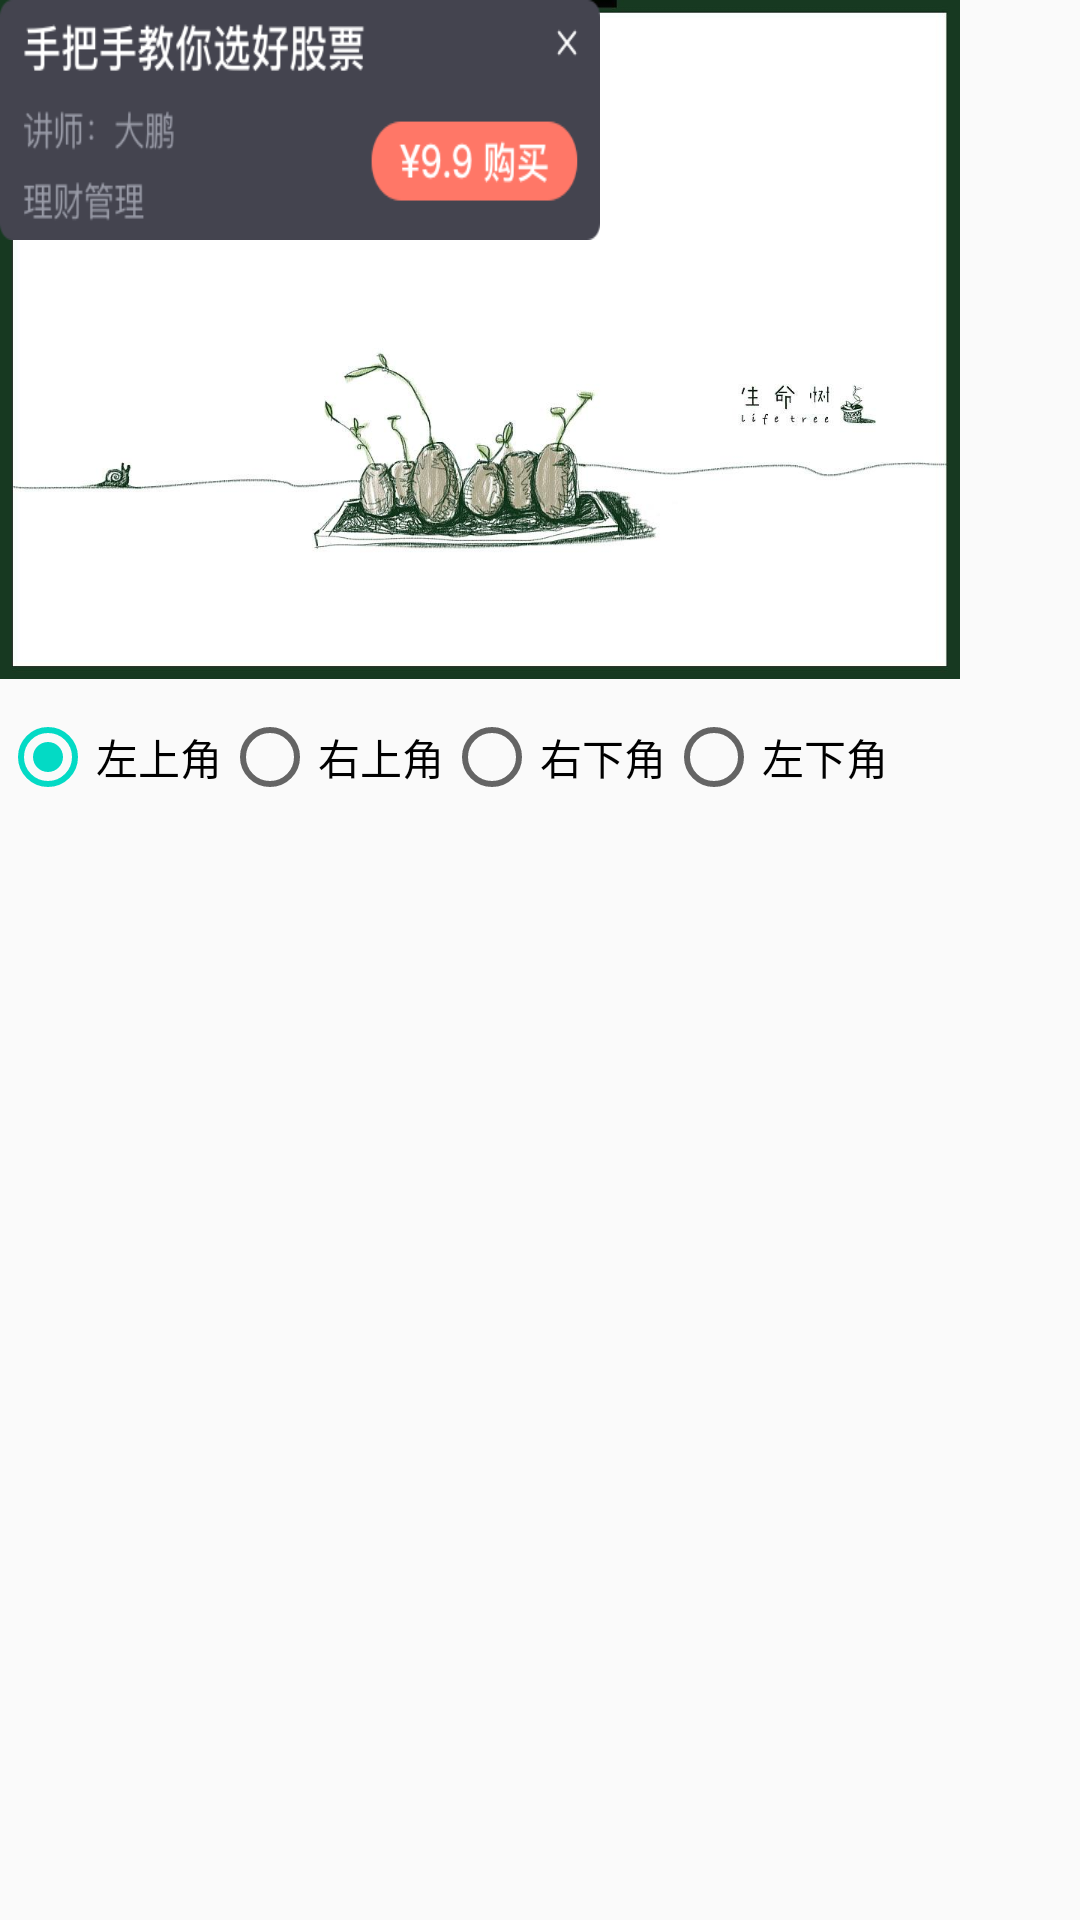

Produce the Android XML layout that renders to this screen, including the resource entries it uses.
<!-- AndroidManifest.xml: application theme AppTheme -->
<!-- res/layout/activity_water_img.xml -->
<?xml version="1.0" encoding="utf-8"?>
<RelativeLayout xmlns:android="http://schemas.android.com/apk/res/android"
    xmlns:app="http://schemas.android.com/apk/res-auto"
    xmlns:tools="http://schemas.android.com/tools"
    android:layout_width="match_parent"
    android:layout_height="match_parent"
    >

    <ImageView
        android:id="@+id/wartermark_pic"
        android:layout_width="wrap_content"
        android:layout_height="wrap_content"
        android:src="@mipmap/timg"/>

    <RadioGroup
        android:id="@+id/rg_wartermark"
        android:layout_width="wrap_content"
        android:layout_height="wrap_content"
        android:orientation="horizontal"
        android:layout_marginTop="10dp"
        android:layout_below="@+id/wartermark_pic">

        <RadioButton
            android:id="@+id/rb_wartermark_lefttop"
            android:layout_width="wrap_content"
            android:layout_height="wrap_content"
            android:checked="true"
            android:text="左上角"/>

        <RadioButton
            android:id="@+id/rb_wartermark_righttop"
            android:layout_width="wrap_content"
            android:layout_height="wrap_content"
            android:text="右上角"/>

        <RadioButton
            android:id="@+id/rb_wartermark_rightbottom"
            android:layout_width="wrap_content"
            android:layout_height="wrap_content"
            android:text="右下角"/>

        <RadioButton
            android:id="@+id/rb_wartermark_leftbottom"
            android:layout_width="wrap_content"
            android:layout_height="wrap_content"
            android:text="左下角"
            />
    </RadioGroup>


    <ImageView
        android:layout_width="200dp"
        android:layout_height="80dp"
        android:scaleType="fitXY"
        android:src="@mipmap/test"
        />
</RelativeLayout>
<!-- resources referenced by this layout -->
<resources>
  <!-- mipmap test: png bitmap (mipmap-xxhdpi, 25498 bytes) -->
  <!-- mipmap timg: jpg bitmap (mipmap-xxxhdpi, 46480 bytes) -->
  <style name="AppTheme" parent="Theme.AppCompat.Light.DarkActionBar">
          
          <item name="colorPrimary">@color/colorPrimary</item>
          <item name="colorPrimaryDark">@color/colorPrimaryDark</item>
          <item name="colorAccent">@color/colorAccent</item>
      </style>
  <!-- not gathered from this repository: default colours our renderer supplied (Android Studio template values) -->
  <color name="colorPrimary">#FF6200EE</color>
  <color name="colorPrimaryDark">#FF3700B3</color>
  <color name="colorAccent">#FF03DAC5</color>
</resources>
